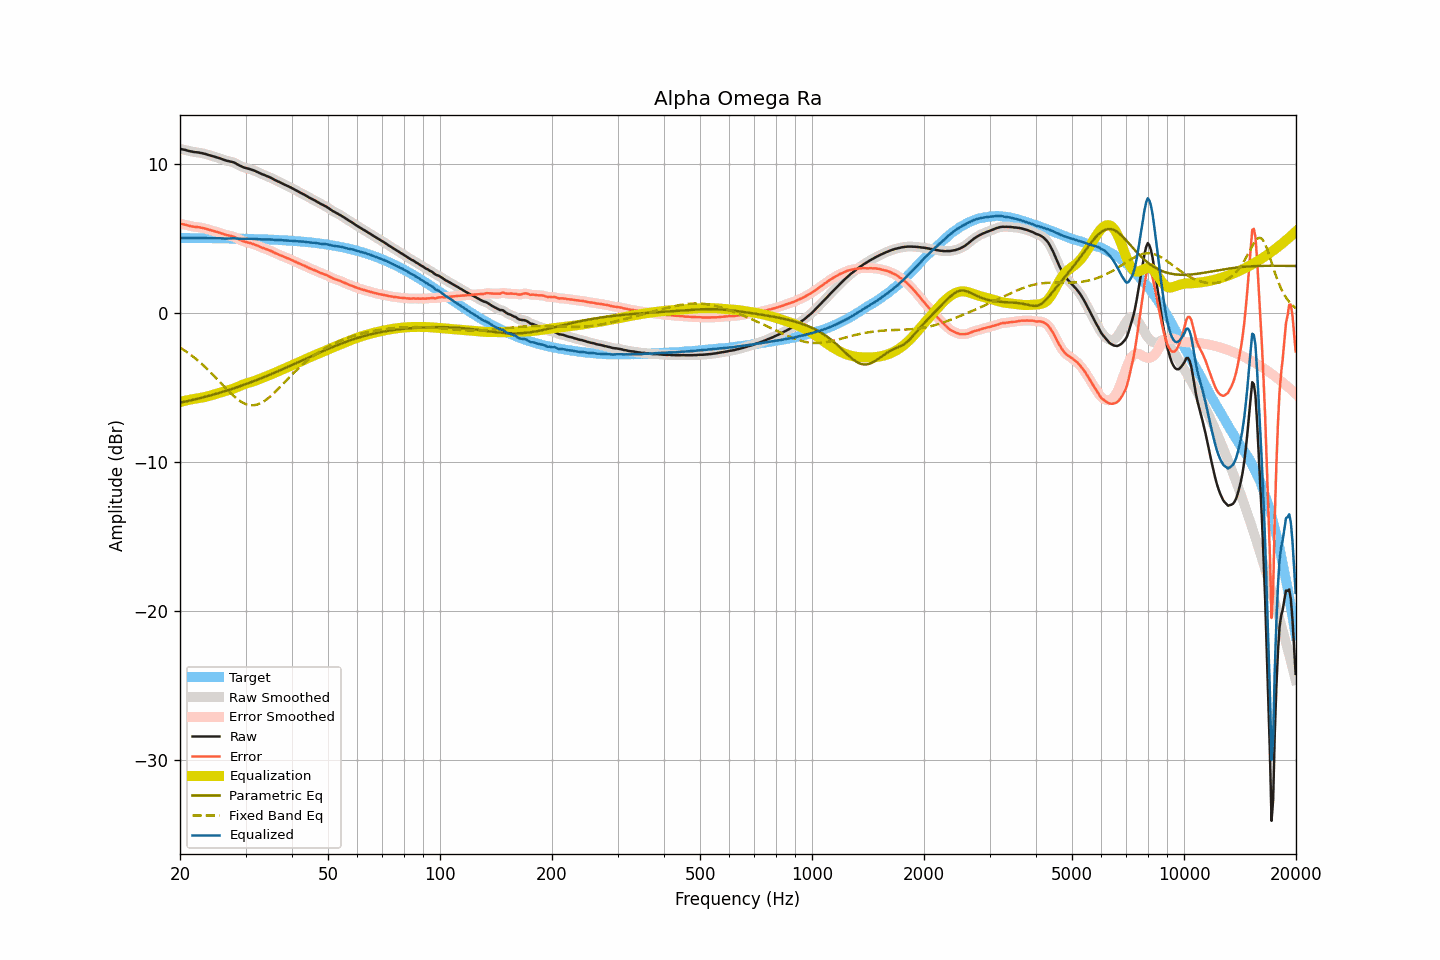

Values plotted in this chart, from the file beside it:
frequency, raw, smoothed, error, error_smoothed, equalization, parametric_eq, fixed_band_eq, equalized_raw, equalized_smoothed, target
20.00, 11.00, 11.00, 5.98, 5.98, -5.99, -6.03, -2.33, 5.02, 5.01, 5.02
20.20, 10.97, 10.98, 5.95, 5.96, -5.96, -6.01, -2.40, 5.02, 5.02, 5.02
20.40, 10.95, 10.95, 5.93, 5.93, -5.93, -5.99, -2.47, 5.02, 5.02, 5.02
20.61, 10.93, 10.93, 5.91, 5.91, -5.90, -5.97, -2.54, 5.03, 5.03, 5.02
20.81, 10.90, 10.90, 5.88, 5.88, -5.88, -5.94, -2.61, 5.02, 5.02, 5.02
21.02, 10.87, 10.87, 5.86, 5.86, -5.86, -5.92, -2.69, 5.02, 5.02, 5.02
21.23, 10.84, 10.85, 5.83, 5.83, -5.83, -5.89, -2.77, 5.01, 5.01, 5.02
21.44, 10.82, 10.82, 5.81, 5.81, -5.81, -5.87, -2.85, 5.01, 5.01, 5.02
21.66, 10.80, 10.80, 5.79, 5.79, -5.79, -5.84, -2.93, 5.01, 5.01, 5.02
21.87, 10.78, 10.79, 5.77, 5.77, -5.78, -5.82, -3.02, 5.01, 5.01, 5.01
22.09, 10.77, 10.77, 5.76, 5.76, -5.76, -5.79, -3.10, 5.01, 5.01, 5.01
22.31, 10.76, 10.76, 5.75, 5.75, -5.74, -5.77, -3.19, 5.02, 5.02, 5.01
22.54, 10.74, 10.74, 5.73, 5.73, -5.73, -5.74, -3.29, 5.02, 5.02, 5.01
22.76, 10.72, 10.72, 5.71, 5.71, -5.71, -5.71, -3.38, 5.01, 5.02, 5.01
22.99, 10.70, 10.70, 5.69, 5.69, -5.69, -5.69, -3.48, 5.02, 5.01, 5.01
23.22, 10.67, 10.68, 5.66, 5.67, -5.66, -5.66, -3.58, 5.01, 5.01, 5.01
23.45, 10.65, 10.65, 5.64, 5.64, -5.64, -5.63, -3.68, 5.01, 5.01, 5.01
23.69, 10.61, 10.62, 5.61, 5.61, -5.61, -5.60, -3.78, 5.00, 5.00, 5.01
23.92, 10.58, 10.58, 5.58, 5.58, -5.58, -5.57, -3.89, 5.00, 5.00, 5.01
24.16, 10.55, 10.55, 5.55, 5.55, -5.55, -5.54, -3.99, 5.00, 5.00, 5.00
24.40, 10.52, 10.52, 5.52, 5.52, -5.52, -5.51, -4.10, 5.00, 5.00, 5.00
24.65, 10.49, 10.49, 5.49, 5.49, -5.49, -5.48, -4.21, 5.00, 5.00, 5.00
24.89, 10.46, 10.46, 5.46, 5.46, -5.46, -5.45, -4.33, 5.01, 5.00, 5.00
25.14, 10.42, 10.43, 5.42, 5.43, -5.42, -5.42, -4.44, 5.00, 5.00, 5.00
25.39, 10.39, 10.39, 5.39, 5.39, -5.39, -5.39, -4.55, 5.00, 5.00, 5.00
25.65, 10.35, 10.35, 5.36, 5.36, -5.35, -5.36, -4.67, 5.00, 5.00, 5.00
25.91, 10.31, 10.31, 5.32, 5.32, -5.32, -5.32, -4.78, 5.00, 5.00, 5.00
26.16, 10.27, 10.27, 5.28, 5.28, -5.29, -5.29, -4.90, 4.99, 4.99, 4.99
26.43, 10.23, 10.24, 5.24, 5.24, -5.26, -5.26, -5.01, 4.98, 4.98, 4.99
26.69, 10.20, 10.20, 5.21, 5.21, -5.23, -5.22, -5.12, 4.98, 4.98, 4.99
26.96, 10.18, 10.18, 5.19, 5.19, -5.20, -5.19, -5.23, 4.98, 4.98, 4.99
27.23, 10.15, 10.16, 5.17, 5.17, -5.17, -5.16, -5.34, 4.98, 4.99, 4.99
27.50, 10.13, 10.13, 5.15, 5.15, -5.14, -5.12, -5.44, 5.00, 5.00, 4.98
27.77, 10.10, 10.10, 5.12, 5.12, -5.10, -5.08, -5.54, 5.00, 5.00, 4.98
28.05, 10.06, 10.06, 5.08, 5.08, -5.06, -5.05, -5.64, 5.00, 5.00, 4.98
28.33, 10.00, 10.00, 5.02, 5.03, -5.02, -5.01, -5.73, 4.99, 4.99, 4.98
28.62, 9.94, 9.94, 4.97, 4.97, -4.97, -4.98, -5.82, 4.98, 4.98, 4.98
28.90, 9.88, 9.88, 4.91, 4.91, -4.92, -4.94, -5.89, 4.96, 4.96, 4.97
29.19, 9.83, 9.83, 4.86, 4.86, -4.87, -4.90, -5.97, 4.96, 4.96, 4.97
29.48, 9.78, 9.78, 4.81, 4.81, -4.83, -4.86, -6.03, 4.95, 4.96, 4.97
29.78, 9.74, 9.75, 4.78, 4.78, -4.79, -4.82, -6.08, 4.96, 4.96, 4.97
30.08, 9.71, 9.71, 4.75, 4.75, -4.75, -4.78, -6.13, 4.96, 4.96, 4.96
30.38, 9.68, 9.68, 4.72, 4.72, -4.72, -4.75, -6.16, 4.96, 4.96, 4.96
30.68, 9.65, 9.65, 4.69, 4.69, -4.69, -4.71, -6.19, 4.96, 4.96, 4.96
30.99, 9.62, 9.62, 4.67, 4.66, -4.66, -4.66, -6.20, 4.97, 4.96, 4.96
31.30, 9.58, 9.58, 4.63, 4.63, -4.62, -4.62, -6.21, 4.96, 4.96, 4.95
31.61, 9.54, 9.54, 4.59, 4.59, -4.59, -4.58, -6.20, 4.95, 4.96, 4.95
31.93, 9.50, 9.50, 4.56, 4.55, -4.55, -4.54, -6.18, 4.95, 4.95, 4.95
32.24, 9.45, 9.45, 4.51, 4.51, -4.51, -4.50, -6.16, 4.94, 4.94, 4.94
32.57, 9.40, 9.40, 4.46, 4.46, -4.47, -4.46, -6.12, 4.94, 4.94, 4.94
32.89, 9.35, 9.35, 4.42, 4.42, -4.42, -4.41, -6.08, 4.93, 4.93, 4.94
33.22, 9.30, 9.31, 4.37, 4.37, -4.38, -4.37, -6.02, 4.92, 4.93, 4.93
33.55, 9.26, 9.26, 4.33, 4.33, -4.34, -4.33, -5.96, 4.92, 4.92, 4.93
33.89, 9.22, 9.22, 4.30, 4.30, -4.30, -4.28, -5.88, 4.93, 4.92, 4.92
34.23, 9.17, 9.18, 4.25, 4.26, -4.25, -4.24, -5.81, 4.92, 4.92, 4.92
34.57, 9.13, 9.13, 4.22, 4.22, -4.21, -4.20, -5.72, 4.92, 4.92, 4.92
34.92, 9.08, 9.08, 4.17, 4.17, -4.17, -4.15, -5.63, 4.92, 4.92, 4.91
35.27, 9.03, 9.03, 4.13, 4.12, -4.12, -4.10, -5.53, 4.91, 4.91, 4.91
35.62, 8.97, 8.97, 4.07, 4.07, -4.07, -4.06, -5.43, 4.90, 4.90, 4.90
35.97, 8.91, 8.92, 4.02, 4.02, -4.03, -4.01, -5.33, 4.89, 4.89, 4.90
... 635 more rows
